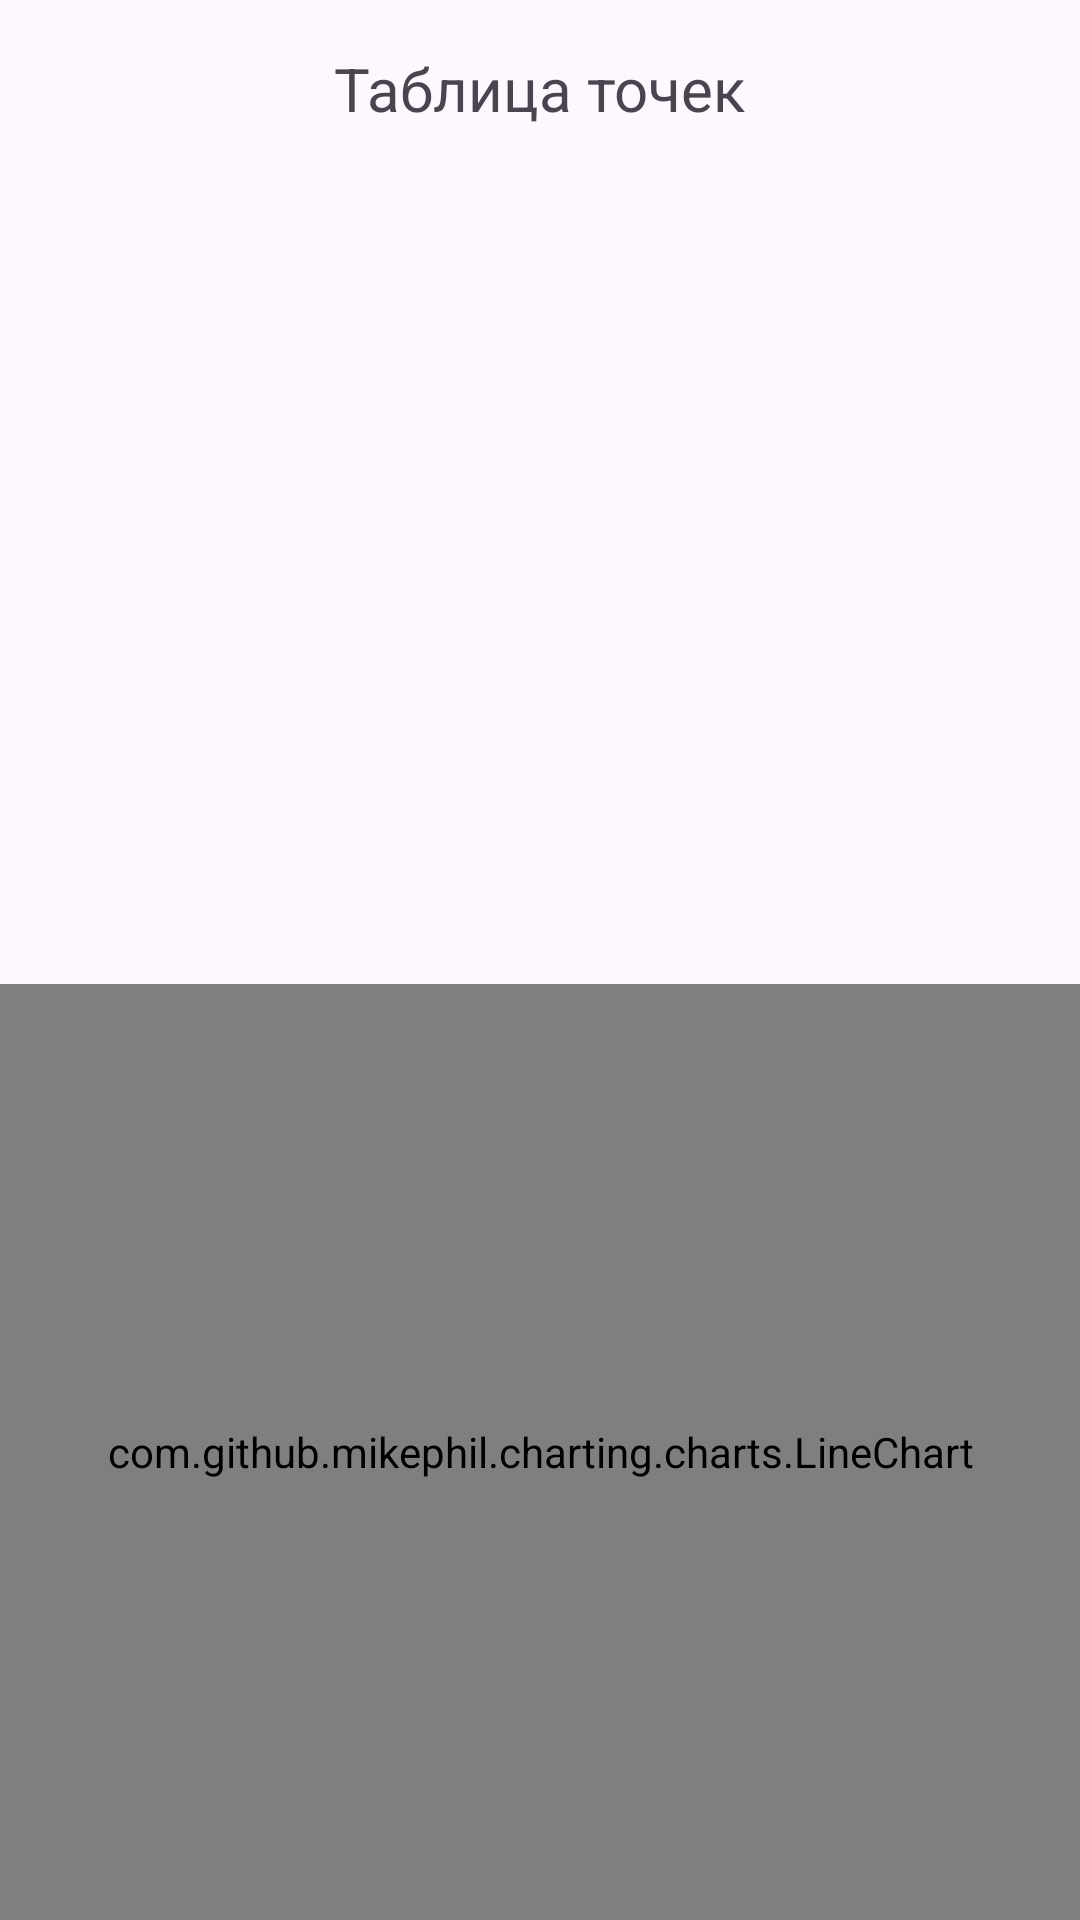

This screen was rendered from an Android layout file. Write that file and the resources it references.
<!-- AndroidManifest.xml: application theme Theme.TestLag -->
<!-- res/layout/fragment_graphic.xml -->
<?xml version="1.0" encoding="utf-8"?>
<androidx.constraintlayout.widget.ConstraintLayout xmlns:android="http://schemas.android.com/apk/res/android"
    xmlns:app="http://schemas.android.com/apk/res-auto"
    xmlns:tools="http://schemas.android.com/tools"
    android:layout_width="match_parent"
    android:layout_height="match_parent">

    <com.google.android.material.textview.MaterialTextView
        android:id="@+id/tvTitle"
        android:layout_width="wrap_content"
        android:layout_height="wrap_content"
        android:layout_marginTop="16dp"
        android:text="@string/table_points"
        android:textSize="20sp"
        app:layout_constraintEnd_toEndOf="parent"
        app:layout_constraintStart_toStartOf="parent"
        app:layout_constraintTop_toTopOf="parent" />

    <androidx.recyclerview.widget.RecyclerView
        android:id="@+id/rvPoints"
        android:layout_width="match_parent"
        android:layout_height="0dp"
        android:layout_marginTop="12dp"
        android:background="@android:color/transparent"
        android:clipToPadding="false"
        app:layoutManager="androidx.recyclerview.widget.LinearLayoutManager"
        app:layout_constraintBottom_toBottomOf="@+id/centerLine"
        app:layout_constraintEnd_toEndOf="parent"
        app:layout_constraintStart_toStartOf="parent"
        app:layout_constraintTop_toBottomOf="@+id/tvTitle"
        tools:itemCount="6"
        tools:listitem="@layout/item_table_point" />

    <com.github.mikephil.charting.charts.LineChart
        android:id="@+id/graph"
        android:layout_width="match_parent"
        android:layout_height="0dp"
        android:layout_marginTop="8dp"
        android:visibility="visible"
        app:layout_constraintBottom_toBottomOf="parent"
        app:layout_constraintTop_toBottomOf="@+id/rvPoints" />

    <ProgressBar
        android:id="@+id/progressBar"
        style="@style/Base.Widget.AppCompat.ProgressBar"
        android:layout_width="match_parent"
        android:layout_height="wrap_content"
        android:layout_gravity="center"
        android:indeterminate="true"
        android:indeterminateDrawable="@drawable/progress_blue"
        android:visibility="gone"
        app:layout_constraintBottom_toBottomOf="parent"
        app:layout_constraintEnd_toEndOf="parent"
        app:layout_constraintStart_toStartOf="parent"
        app:layout_constraintTop_toBottomOf="@+id/tvTitle" />

    <androidx.constraintlayout.widget.Guideline
        android:id="@+id/centerLine"
        android:layout_width="wrap_content"
        android:layout_height="wrap_content"
        android:orientation="horizontal"
        app:layout_constraintGuide_percent=".5" />

</androidx.constraintlayout.widget.ConstraintLayout>
<!-- res/layout/item_table_point.xml (included above) -->
<?xml version="1.0" encoding="utf-8"?>
<androidx.constraintlayout.widget.ConstraintLayout xmlns:android="http://schemas.android.com/apk/res/android"
    xmlns:app="http://schemas.android.com/apk/res-auto"
    xmlns:tools="http://schemas.android.com/tools"
    android:layout_width="match_parent"
    android:layout_height="wrap_content">

    <View
        android:layout_width="match_parent"
        android:layout_height="1dp"
        android:layout_marginStart="16dp"
        android:layout_marginEnd="16dp"
        android:background="@color/black"
        app:layout_constraintTop_toTopOf="parent" />

    <com.google.android.material.textview.MaterialTextView
        android:id="@+id/tvValueX"
        android:layout_width="0dp"
        android:layout_height="wrap_content"
        android:textSize="20sp"
        android:gravity="center"
        app:layout_constraintBottom_toBottomOf="parent"
        app:layout_constraintEnd_toEndOf="@+id/centerLine"
        app:layout_constraintStart_toStartOf="parent"
        app:layout_constraintTop_toTopOf="parent"
        tools:text="x = 12.43" />

    <View
        android:layout_width="match_parent"
        android:layout_height="1dp"
        android:layout_marginStart="16dp"
        android:layout_marginTop="8dp"
        android:layout_marginEnd="16dp"
        android:background="@color/black"
        app:layout_constraintTop_toBottomOf="@+id/tvValueX" />

    <View
        android:layout_width="1dp"
        android:layout_height="0dp"
        android:layout_marginStart="16dp"
        android:layout_marginEnd="16dp"
        android:background="@color/black"
        app:layout_constraintStart_toStartOf="@+id/centerLine"
        app:layout_constraintEnd_toEndOf="@+id/centerLine"
        app:layout_constraintTop_toTopOf="parent"
        app:layout_constraintBottom_toBottomOf="parent"/>

    <com.google.android.material.textview.MaterialTextView
        android:id="@+id/tvValueY"
        android:layout_width="0dp"
        android:layout_height="wrap_content"
        android:textSize="20sp"
        android:gravity="center"
        app:layout_constraintBottom_toBottomOf="parent"
        app:layout_constraintEnd_toEndOf="parent"
        app:layout_constraintStart_toEndOf="@+id/centerLine"
        app:layout_constraintTop_toTopOf="parent"
        tools:text="y = 3" />

    <androidx.constraintlayout.widget.Guideline
        android:id="@+id/centerLine"
        android:layout_width="wrap_content"
        android:layout_height="wrap_content"
        android:orientation="vertical"
        app:layout_constraintGuide_percent=".5" />

</androidx.constraintlayout.widget.ConstraintLayout>
<!-- resources referenced by this layout -->
<resources>
  <color name="black">#ff000000</color>
  <!-- drawable progress_blue (drawable) -->
  <?xml version="1.0" encoding="utf-8"?>
  <rotate xmlns:android="http://schemas.android.com/apk/res/android"
      android:fromDegrees="0"
      android:pivotX="50%"
      android:pivotY="50%"
      android:toDegrees="360">
  
      <shape
          android:innerRadiusRatio="3"
          android:shape="ring"
          android:thicknessRatio="8"
          android:useLevel="false">
  
          <size
              android:width="76dip"
              android:height="76dip" />
  
          <gradient
              android:angle="0"
              android:endColor="#00ffffff"
              android:startColor="#81CCF9"
              android:type="sweep"
              android:useLevel="false" />
      </shape>
  </rotate>
  <string name="table_points">Таблица точек</string>
  <style name="Theme.TestLag" parent="Base.Theme.TestLag" />
  <style name="Base.Theme.TestLag" parent="Theme.Material3.DayNight">
          
          
      </style>
</resources>
